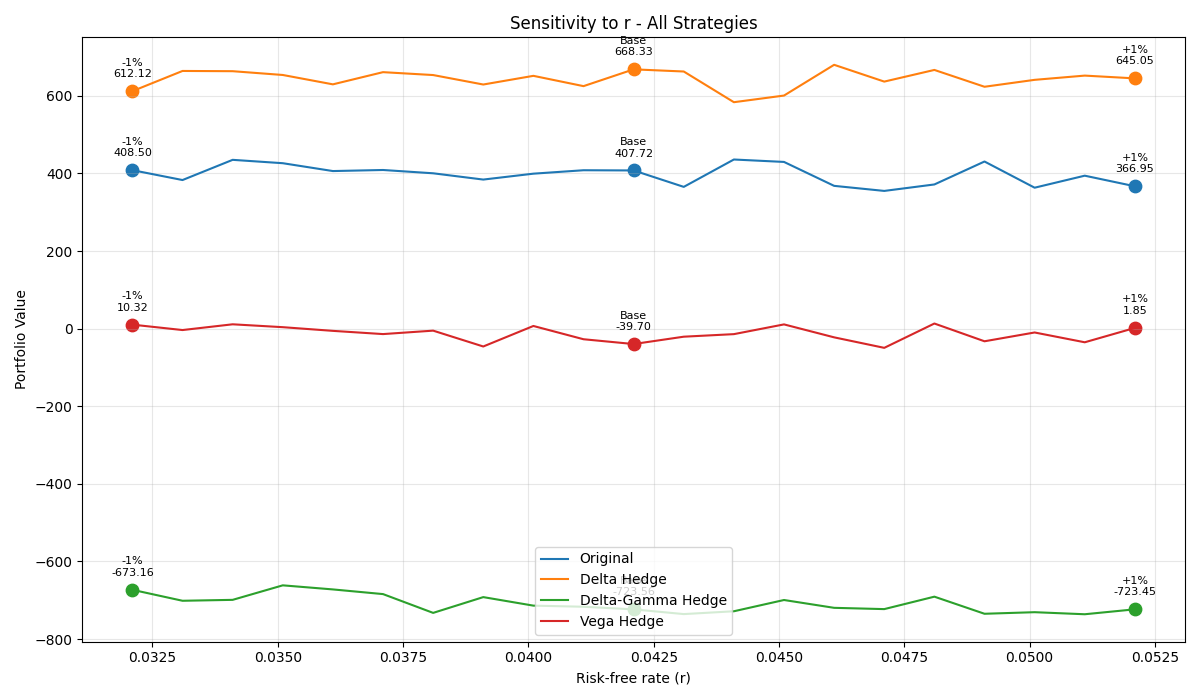

The table this chart was drawn from, first rows:
Strategy, Base, -1%, +1%, Δ-1%, Δ+1%
Original, 406.9, 408.5, 367, 1.617, -39.93
Delta Hedge, 668.3, 612.1, 645, -56.21, -23.28
Delta-Gamma Hedge, -723.6, -673.2, -723.4, 50.41, 0.1155
Vega Hedge, -39.7, 10.32, 1.847, 50.03, 41.55
